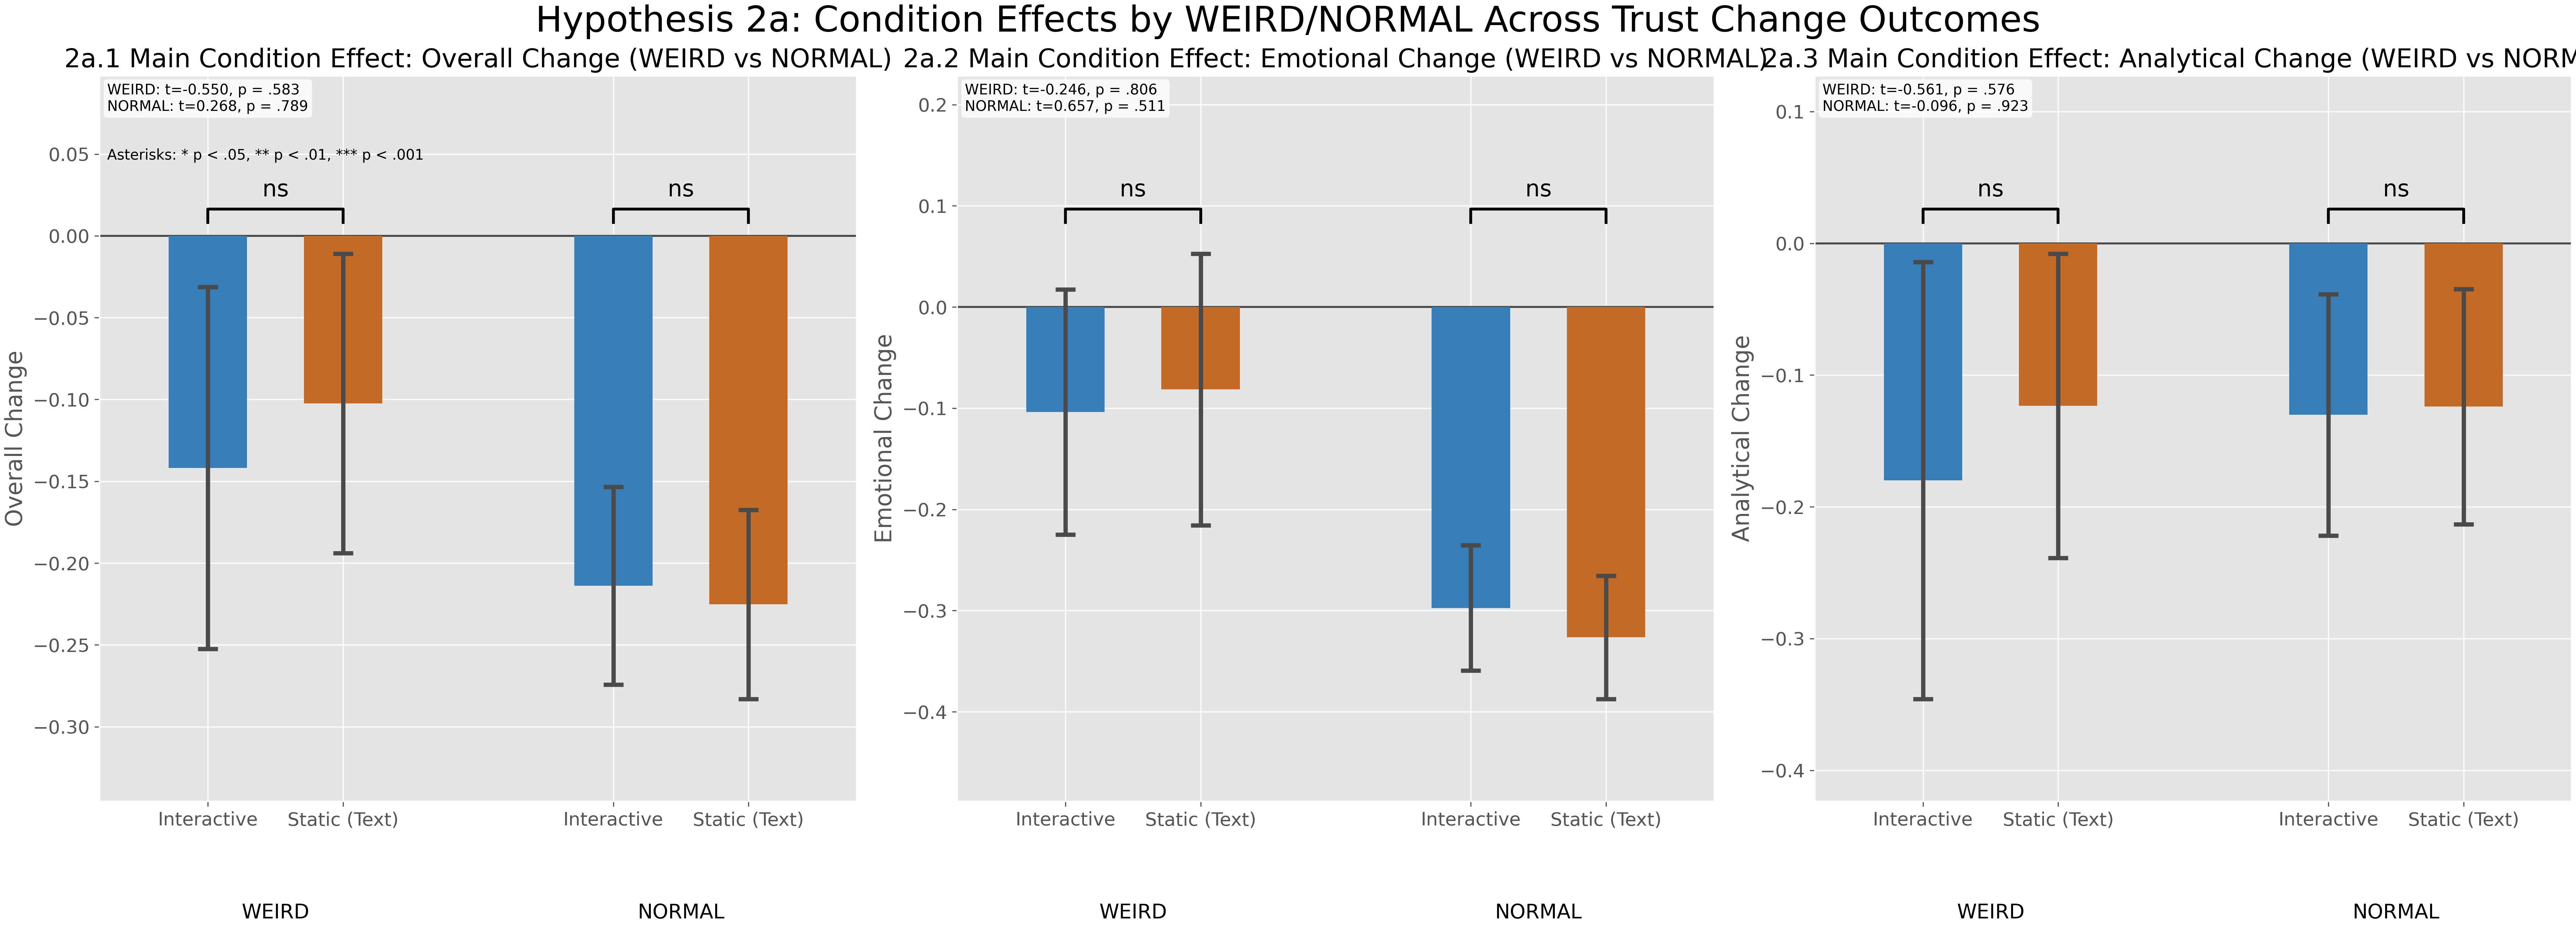

This chart was generated by the following Python code:
from __future__ import annotations

from pathlib import Path

import matplotlib.pyplot as plt
import numpy as np
import pandas as pd
from scipy.stats import t, ttest_ind


REPO_ROOT = Path(__file__).resolve().parents[2]
DATA_PATH = REPO_ROOT / "Dataset" / "Metrics.csv"
OUTPUT_DIR = Path(__file__).resolve().parent
FIGURES_DIR = REPO_ROOT / "Figures"
PLOT_OUTPUT_PATH = FIGURES_DIR / "hypothesis2a.png"
REPORT_OUTPUT_PATH = OUTPUT_DIR / "hypothesis2a.txt"
ALPHA = 0.05

SUBPLOT_TITLE_FONTSIZE = 18
AXIS_LABEL_FONTSIZE = 16
TICK_LABEL_FONTSIZE = 13

CONDITION_ORDER = ["Interactive", "Text"]
CONDITION_LABELS = {
    "Interactive": "Interactive",
    "Text": "Static (Text)",
}
CONDITION_COLORS = {
    "Interactive": "#377eb8",
    "Text": "#c26a26",
}
GROUP_ORDER = ["WEIRD", "NORMAL"]
GROUP_DISPLAY = {
    "WEIRD": "WEIRD",
    "NORMAL": "non-WEIRD",
}

WESTERN_COUNTRIES = {
    "United States",
    "United Kingdom",
    "Canada",
    "Australia",
    "New Zealand",
    "Ireland",
    "Germany",
    "France",
    "Netherlands",
    "Belgium",
    "Switzerland",
    "Austria",
    "Denmark",
    "Sweden",
    "Norway",
    "Finland",
    "Iceland",
    "Luxembourg",
    "Italy",
    "Spain",
    "Portugal",
}


def significance_stars(p_value: float) -> str:
    if pd.isna(p_value):
        return ""
    if p_value < 0.001:
        return "***"
    if p_value < 0.01:
        return "**"
    if p_value < 0.05:
        return "*"
    return ""


def significance_label(p_value: float) -> str:
    if pd.isna(p_value):
        return "NA"
    stars = significance_stars(p_value)
    return stars if stars else "ns"


def format_p(p_value: float) -> str:
    if pd.isna(p_value):
        return "NA"
    if p_value < 0.001:
        return "< .001"
    return f"= {p_value:.3f}".replace("0.", ".")


def normalize_condition(series: pd.Series) -> pd.Series:
    return (
        series.astype(str)
        .str.strip()
        .str.lower()
        .map(
            {
                "interactive": "Interactive",
                "text": "Text",
                "static": "Text",
            }
        )
    )


def mean_ci(values: pd.Series, confidence: float = 0.95) -> tuple[float, float, float]:
    clean = values.dropna().astype(float)
    n = len(clean)
    if n == 0:
        return np.nan, np.nan, np.nan

    mean_val = float(clean.mean())
    if n == 1:
        return mean_val, mean_val, mean_val

    sem = float(clean.std(ddof=1) / np.sqrt(n))
    margin = float(t.ppf((1 + confidence) / 2, df=n - 1) * sem)
    return mean_val, mean_val - margin, mean_val + margin


def build_analysis_frame(df: pd.DataFrame) -> pd.DataFrame:
    required = {
        "Condition",
        "Country of residence",
        "Language",
        "Total Analytical Trust",
        "Total Analytical Trust Post",
        "Total Emotional Trust",
        "Total Emotional Trust Post",
    }
    missing = sorted(required - set(df.columns))
    if missing:
        raise KeyError(f"Missing required columns: {missing}")

    work = df.copy()
    work["Condition"] = normalize_condition(work["Condition"])
    work = work[work["Condition"].isin(CONDITION_ORDER)].copy()

    language = work["Language"].astype(str).str.strip().str.lower()
    residence = work["Country of residence"].astype(str).str.strip()
    work["Group"] = np.where(
        residence.isin(WESTERN_COUNTRIES) & language.str.startswith("english"),
        "WEIRD",
        "NORMAL",
    )

    work["analytical_change"] = (
        (work["Total Analytical Trust Post"] - work["Total Analytical Trust"]) / 10.0
    )
    work["emotional_change"] = (
        (work["Total Emotional Trust Post"] - work["Total Emotional Trust"]) / 9.0
    )
    work["overall_change"] = (work["analytical_change"] + work["emotional_change"]) / 2.0

    return work


def condition_welch_test(data: pd.DataFrame, value_col: str, group: str) -> dict[str, float | str]:
    subset = data[data["Group"] == group].copy()

    interactive_vals = subset.loc[subset["Condition"] == "Interactive", value_col].dropna().astype(float)
    text_vals = subset.loc[subset["Condition"] == "Text", value_col].dropna().astype(float)

    i_mean, i_low, i_high = mean_ci(interactive_vals)
    t_mean, t_low, t_high = mean_ci(text_vals)

    if len(interactive_vals) < 2 or len(text_vals) < 2:
        t_stat = np.nan
        p_value = np.nan
    else:
        t_stat, p_value = ttest_ind(interactive_vals, text_vals, equal_var=False, nan_policy="omit")

    return {
        "group": group,
        "n_group": float(len(subset)),
        "n_interactive": float(len(interactive_vals)),
        "n_text": float(len(text_vals)),
        "mean_interactive": i_mean,
        "mean_text": t_mean,
        "ci_low_interactive": i_low,
        "ci_high_interactive": i_high,
        "ci_low_text": t_low,
        "ci_high_text": t_high,
        "t": float(t_stat) if pd.notna(t_stat) else np.nan,
        "p": float(p_value) if pd.notna(p_value) else np.nan,
        "delta_interactive_minus_text": i_mean - t_mean,
    }


def add_pair_bracket(
    ax: plt.Axes,
    x1: float,
    x2: float,
    y: float,
    label: str,
    y_step: float,
) -> None:
    ax.plot([x1, x1, x2, x2], [y - y_step, y, y, y - y_step], color="black", lw=2.0, zorder=4)
    ax.text((x1 + x2) / 2, y + 0.6 * y_step, label, ha="center", va="bottom", fontsize=16)


def draw_group_split_subplot(
    ax: plt.Axes,
    weird_test: dict[str, float | str],
    normal_test: dict[str, float | str],
    title: str,
    ylabel: str,
) -> None:
    x = np.array([0.0, 1.0, 3.0, 4.0], dtype=float)
    means = np.array(
        [
            weird_test["mean_interactive"],
            weird_test["mean_text"],
            normal_test["mean_interactive"],
            normal_test["mean_text"],
        ],
        dtype=float,
    )
    lows = np.array(
        [
            weird_test["ci_low_interactive"],
            weird_test["ci_low_text"],
            normal_test["ci_low_interactive"],
            normal_test["ci_low_text"],
        ],
        dtype=float,
    )
    highs = np.array(
        [
            weird_test["ci_high_interactive"],
            weird_test["ci_high_text"],
            normal_test["ci_high_interactive"],
            normal_test["ci_high_text"],
        ],
        dtype=float,
    )

    ax.bar(
        x,
        means,
        width=0.58,
        color=[CONDITION_COLORS["Interactive"], CONDITION_COLORS["Text"]] * 2,
        edgecolor="none",
        zorder=2,
    )
    ax.errorbar(
        x,
        means,
        yerr=[means - lows, highs - means],
        fmt="none",
        ecolor="#4a4a4a",
        elinewidth=3.0,
        capsize=7,
        capthick=3.0,
        zorder=3,
    )

    finite_lows = lows[np.isfinite(lows)]
    finite_highs = highs[np.isfinite(highs)]
    if finite_lows.size == 0 or finite_highs.size == 0:
        finite_means = means[np.isfinite(means)]
        if finite_means.size == 0:
            y_min, y_max = -0.1, 0.1
        else:
            y_min = float(np.nanmin(finite_means)) - 0.1
            y_max = float(np.nanmax(finite_means)) + 0.1
    else:
        y_min = float(np.nanmin(finite_lows))
        y_max = float(np.nanmax(finite_highs))

    y_span = max(y_max - y_min, 0.2)
    bracket_y = y_max + 0.10 * y_span
    step = 0.03 * y_span

    add_pair_bracket(
        ax,
        x[0],
        x[1],
        bracket_y,
        significance_label(float(weird_test["p"])),
        step,
    )
    add_pair_bracket(
        ax,
        x[2],
        x[3],
        bracket_y,
        significance_label(float(normal_test["p"])),
        step,
    )

    summary = (
        f"{GROUP_DISPLAY['WEIRD']}: t={float(weird_test['t']):.3f}, p {format_p(float(weird_test['p']))}\n"
        f"{GROUP_DISPLAY['NORMAL']}: t={float(normal_test['t']):.3f}, p {format_p(float(normal_test['p']))}"
    )
    ax.text(
        0.01,
        0.99,
        summary,
        transform=ax.transAxes,
        ha="left",
        va="top",
        fontsize=10,
        bbox={"boxstyle": "round,pad=0.25", "facecolor": "white", "alpha": 0.78, "edgecolor": "none"},
    )

    ax.axhline(0, color="#4a4a4a", linewidth=1.4, zorder=1)
    ax.set_xlim(-0.8, 4.8)
    ax.set_xticks(x)
    ax.set_xticklabels(
        [
            CONDITION_LABELS["Interactive"],
            CONDITION_LABELS["Text"],
            CONDITION_LABELS["Interactive"],
            CONDITION_LABELS["Text"],
        ],
        fontsize=TICK_LABEL_FONTSIZE,
    )

    ax.text(
        0.5,
        -0.14,
        GROUP_DISPLAY["WEIRD"],
        transform=ax.get_xaxis_transform(),
        ha="center",
        va="top",
        fontsize=14,
    )
    ax.text(
        3.5,
        -0.14,
        GROUP_DISPLAY["NORMAL"],
        transform=ax.get_xaxis_transform(),
        ha="center",
        va="top",
        fontsize=14,
    )

    ax.set_ylabel(ylabel, fontsize=AXIS_LABEL_FONTSIZE)
    ax.set_title(title, fontsize=SUBPLOT_TITLE_FONTSIZE)
    ax.tick_params(axis="y", labelsize=TICK_LABEL_FONTSIZE)
    ax.set_ylim(y_min - 0.23 * y_span, y_max + 0.40 * y_span)


def interpretation_line(weird_test: dict[str, float | str], normal_test: dict[str, float | str]) -> str:
    significant_groups: list[str] = []

    weird_p = float(weird_test["p"])
    if pd.notna(weird_p) and weird_p < ALPHA:
        significant_groups.append("WEIRD")

    normal_p = float(normal_test["p"])
    if pd.notna(normal_p) and normal_p < ALPHA:
        significant_groups.append("NORMAL")

    if not significant_groups:
        return "Interpretation: no significant condition effect detected in either WEIRD or NORMAL."
    return "Interpretation: significant condition effect detected in " + ", ".join(significant_groups) + "."


def report_group_line(test_result: dict[str, float | str]) -> str:
    return (
        f"- {test_result['group']}: "
        f"$n_{{Interactive}}={int(float(test_result['n_interactive']))}$, "
        f"$n_{{Text}}={int(float(test_result['n_text']))}$, "
        f"$M_{{Interactive}}={float(test_result['mean_interactive']):.3f}$, "
        f"$M_{{Text}}={float(test_result['mean_text']):.3f}$, "
        f"$t={float(test_result['t']):.3f}$, "
        f"$p {format_p(float(test_result['p']))}$, "
        f"$\\Delta(M_I-M_T)={float(test_result['delta_interactive_minus_text']):.3f}$."
    )


def write_report(
    overall_tests: dict[str, dict[str, float | str]],
    emotional_tests: dict[str, dict[str, float | str]],
    analytical_tests: dict[str, dict[str, float | str]],
) -> str:
    lines: list[str] = []

    lines.append("\\subsubsection{Hypothesis 8 Results}")
    lines.append(
        "Hypothesis 8 tested whether the main effect of condition differs across overall, emotional, and analytical trust change when analyzed separately within WEIRD and NORMAL participants."
    )
    lines.append("")

    lines.append("8.1 Main condition effect on overall change (split by WEIRD/NORMAL):")
    lines.append(report_group_line(overall_tests["WEIRD"]))
    lines.append(report_group_line(overall_tests["NORMAL"]))
    lines.append(interpretation_line(overall_tests["WEIRD"], overall_tests["NORMAL"]))

    lines.append("")
    lines.append("8.2 Main condition effect on emotional change (split by WEIRD/NORMAL):")
    lines.append(report_group_line(emotional_tests["WEIRD"]))
    lines.append(report_group_line(emotional_tests["NORMAL"]))
    lines.append(interpretation_line(emotional_tests["WEIRD"], emotional_tests["NORMAL"]))

    lines.append("")
    lines.append("8.3 Main condition effect on analytical change (split by WEIRD/NORMAL):")
    lines.append(report_group_line(analytical_tests["WEIRD"]))
    lines.append(report_group_line(analytical_tests["NORMAL"]))
    lines.append(interpretation_line(analytical_tests["WEIRD"], analytical_tests["NORMAL"]))

    lines.append("Asterisk key: * p < .05, ** p < .01, *** p < .001.")
    return "\n".join(lines) + "\n"


def main() -> None:
    FIGURES_DIR.mkdir(parents=True, exist_ok=True)
    data = pd.read_csv(DATA_PATH)
    analysis = build_analysis_frame(data)

    overall_tests = {
        group: condition_welch_test(analysis, "overall_change", group)
        for group in GROUP_ORDER
    }
    emotional_tests = {
        group: condition_welch_test(analysis, "emotional_change", group)
        for group in GROUP_ORDER
    }
    analytical_tests = {
        group: condition_welch_test(analysis, "analytical_change", group)
        for group in GROUP_ORDER
    }

    plt.style.use("ggplot")
    fig, axes = plt.subplots(1, 3, figsize=(25, 9), constrained_layout=True)

    draw_group_split_subplot(
        axes[0],
        overall_tests["WEIRD"],
        overall_tests["NORMAL"],
        title="2a.1 Main Condition Effect: Overall Change (WEIRD vs non-WEIRD)",
        ylabel="Overall Change",
    )
    draw_group_split_subplot(
        axes[1],
        emotional_tests["WEIRD"],
        emotional_tests["NORMAL"],
        title="2a.2 Main Condition Effect: Emotional Change (WEIRD vs non-WEIRD)",
        ylabel="Emotional Change",
    )
    draw_group_split_subplot(
        axes[2],
        analytical_tests["WEIRD"],
        analytical_tests["NORMAL"],
        title="2a.3 Main Condition Effect: Analytical Change (WEIRD vs non-WEIRD)",
        ylabel="Analytical Change",
    )

    axes[0].text(
        0.01,
        0.90,
        "Asterisks: * p < .05, ** p < .01, *** p < .001",
        transform=axes[0].transAxes,
        ha="left",
        va="top",
        fontsize=10,
        color="black",
    )

    fig.suptitle("Hypothesis 2a: Condition Effects by WEIRD/non-WEIRD Across Trust Change Outcomes", fontsize=25)
    fig.savefig(PLOT_OUTPUT_PATH, dpi=300)
    plt.close(fig)

    report_text = write_report(
        overall_tests=overall_tests,
        emotional_tests=emotional_tests,
        analytical_tests=analytical_tests,
    )
    REPORT_OUTPUT_PATH.write_text(report_text, encoding="utf-8")

    print("Saved plot:", PLOT_OUTPUT_PATH)
    print("Saved report:", REPORT_OUTPUT_PATH)


if __name__ == "__main__":
    main()
